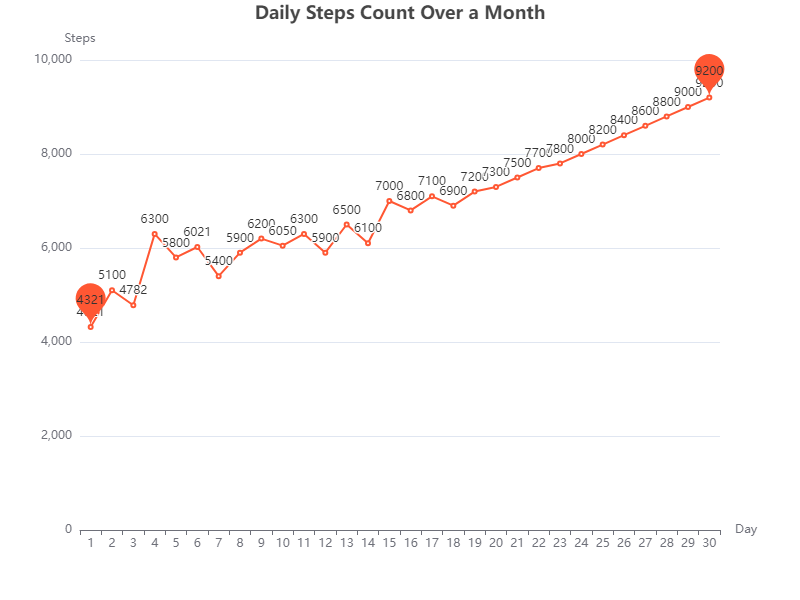

Values plotted in this chart, from the file beside it:
Day, Steps
1, 4321
2, 5100
3, 4782
4, 6300
5, 5800
6, 6021
7, 5400
8, 5900
9, 6200
10, 6050
11, 6300
12, 5900
13, 6500
14, 6100
15, 7000
16, 6800
17, 7100
18, 6900
19, 7200
20, 7300
21, 7500
22, 7700
23, 7800
24, 8000
25, 8200
26, 8400
27, 8600
28, 8800
29, 9000
30, 9200
